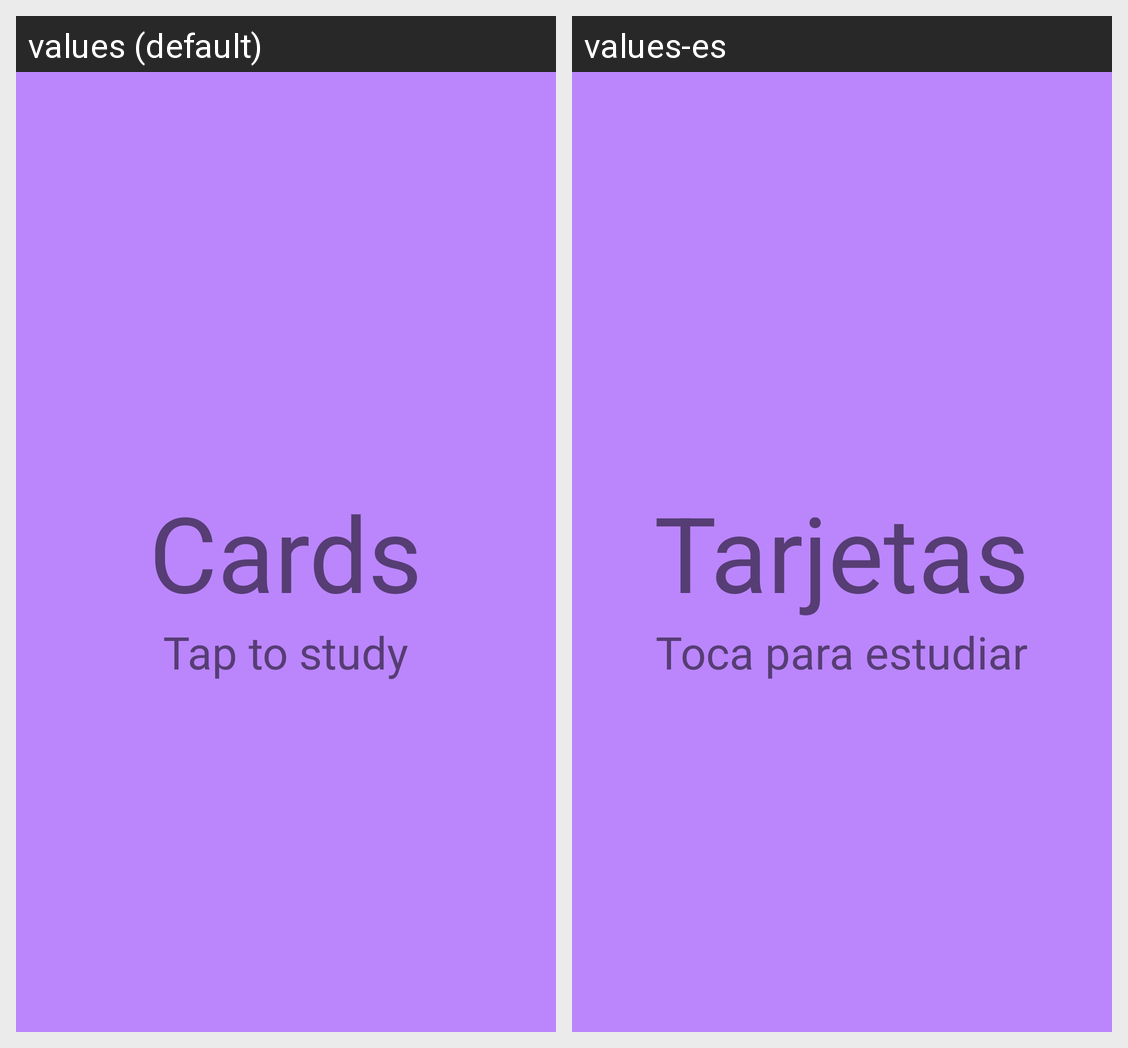

Locale-by-locale string values for the Android screen shown in this grid:
Android screen res/layout/fragment_title.xml rendered under 2 locales, left to right: values (default), values-es. Device: Nexus 5 (rendered at 1080×1920; each locale shown at half size, 540×960, under a caption strip naming it); theme Theme.Cards.
Strings drawn on this screen, with the default value and each locale's value (text and hints the layout hard-codes, and strings that could not be matched under every locale, appear in the picture but are not listed):

app_name
  values: Cards
  values-es: Tarjetas

subtitle_text
  values: Tap to study
  values-es: Toca para estudiar
